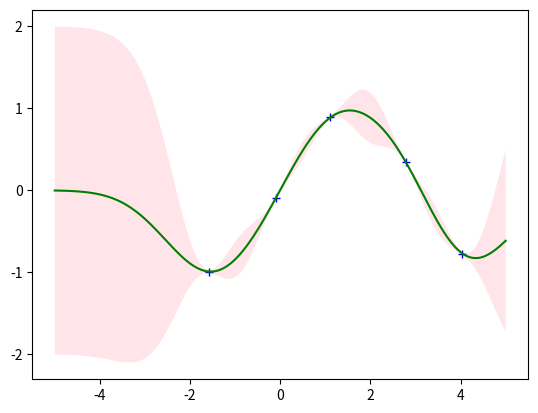

Source code (Python):
#!/usr/bin/env python3

import numpy as np
import matplotlib.pyplot as plt


def main():
    #plot_sample_from_gp()
    plot_MAP_from_gp_given_func(f=lambda x: np.sin(x), num_train=5)


def plot_sample_from_gp(num_samples=1):
    X = np.linspace(-5, 5, num=250)
    gp = GPR()
    fig, ax = plt.subplots(1)
    mean, covariance = gp.predict(X)
    for i in range(num_samples):
        Y = gp.sample(X)
        ax.plot(X, Y, 'red')
    std_dev = np.diagonal(covariance)
    plot_confidence(X, mean, std_dev, ax)
    plt.show()


def plot_MAP_from_gp_given_func(f=lambda x: x, num_train=5):
    X = np.linspace(-5, 5, num=250)
    train_X = np.random.choice(X, num_train, replace=False)
    train_Y = [f(x) for x in train_X]
    gp = GPR(initial_dataset=(train_X, train_Y))
    fig, ax = plt.subplots(1)
    mean, covariance = gp.predict(X)
    ax.plot(train_X, train_Y, 'b+')
    ax.plot(X, mean, 'green')
    std_devs = np.diagonal(covariance)
    plot_confidence(X, mean, std_devs, ax)
    plt.show()


def plot_confidence(X, mean, std_dev, ax):
    ax.fill_between(X, mean - 2 * std_dev, mean + 2 * std_dev, facecolor='pink', alpha=0.4)


ZERO_MEAN = lambda x: 0
ZERO_COVARIANCE = lambda x, y: int(x == y)
SQUARED_EXP = lambda l_scale, sig_var: lambda x, y: sig_var * np.exp(-(1 / (2 * pow(l_scale, 2))) * pow(np.linalg.norm(x - y), 2))
class GPR(object):
    """ A representation of a Gaussian Process.  """

    def __init__(self, 
                mean_func=ZERO_MEAN, 
                cov_func=SQUARED_EXP(1, 1),
                initial_dataset=None,
                noise_variance=1e-2):
        self.mean_func = mean_func
        self.cov_func = cov_func
        self.noise_var = noise_variance
        self.cov_mtx = None
        self.dataset = (list(), list())
        if initial_dataset is not None:
            X, Y = initial_dataset
            self.update(X, Y)

    def update(self, new_X, new_Y):
        """
        Updates the GP to reflect the posterior given new training points.
        """
        X, Y = self.dataset
        self._compute_cov(new_X)
        X.extend(new_X)
        Y.extend(new_Y)

    def get_distribution(self, new_X):
        """ 
        Returns the mean and covariance of the 
        multivariate Guassian distribution describing f(new_X).
        """
        X, Y = self.dataset
        cov_mtx = self._compute_cov_mtx(new_X)
        if self.cov_mtx is None:
            n = cov_mtx.shape[0]
            return np.array([self.mean_func(x) for x in new_X]), cov_mtx + self.noise_var * np.eye(n)
        n = self.cov_mtx.shape[0]
        cov_ext = self._compute_cov_ext(new_X)
        cov_inv = np.linalg.inv(self.cov_mtx + self.noise_var * np.eye(n))
        return np.array(cov_ext @ cov_inv @ np.array(Y).T), \
                np.array(cov_mtx - cov_ext @ cov_inv @ cov_ext.T)

    def predict(self, X):
        """
        Returns the MAP estimate of f(X) and associated covariance matrix.
        """
        mean, covariance = self.get_distribution(X)
        return mean, covariance

    def sample(self, X):
        """
        Returns a sampled function f*(X).
        """
        mean, covariance = self.get_distribution(X)
        return np.random.multivariate_normal(mean, covariance)

    def _compute_cov(self, new_X):
        new_cov_mtx = self._compute_cov_mtx(new_X)
        if self.cov_mtx is None:
            self.cov_mtx = new_cov_mtx
        else:
            n = self.cov_mtx.shape[0]
            cov_ext = self._compute_cov_ext(new_X)
            self.cov_mtx = np.hstack((np.vstack((self.cov_mtx, cov_ext)), np.vstack((cov_ext.T, cov_mtx))))
    
    def _compute_cov_ext(self, new_X):
        X, Y = self.dataset
        n = len(X)
        new_n = len(new_X)
        cov_ext = np.zeros((new_n, n))
        for i in range(new_n):
            for j in range(n):
                cov_ext[i, j] = self.cov_func(new_X[i], X[j])
        return cov_ext
    
    def _compute_cov_mtx(self, X):
        n = len(X)
        cov_mtx = np.zeros((n, n)) 
        for i in range(n):
            for j in range(i + 1):
                cov = self.cov_func(X[i], X[j])
                cov_mtx[i, j] = cov
                cov_mtx[j, i] = cov
        return cov_mtx


if __name__ == "__main__":
    main()
